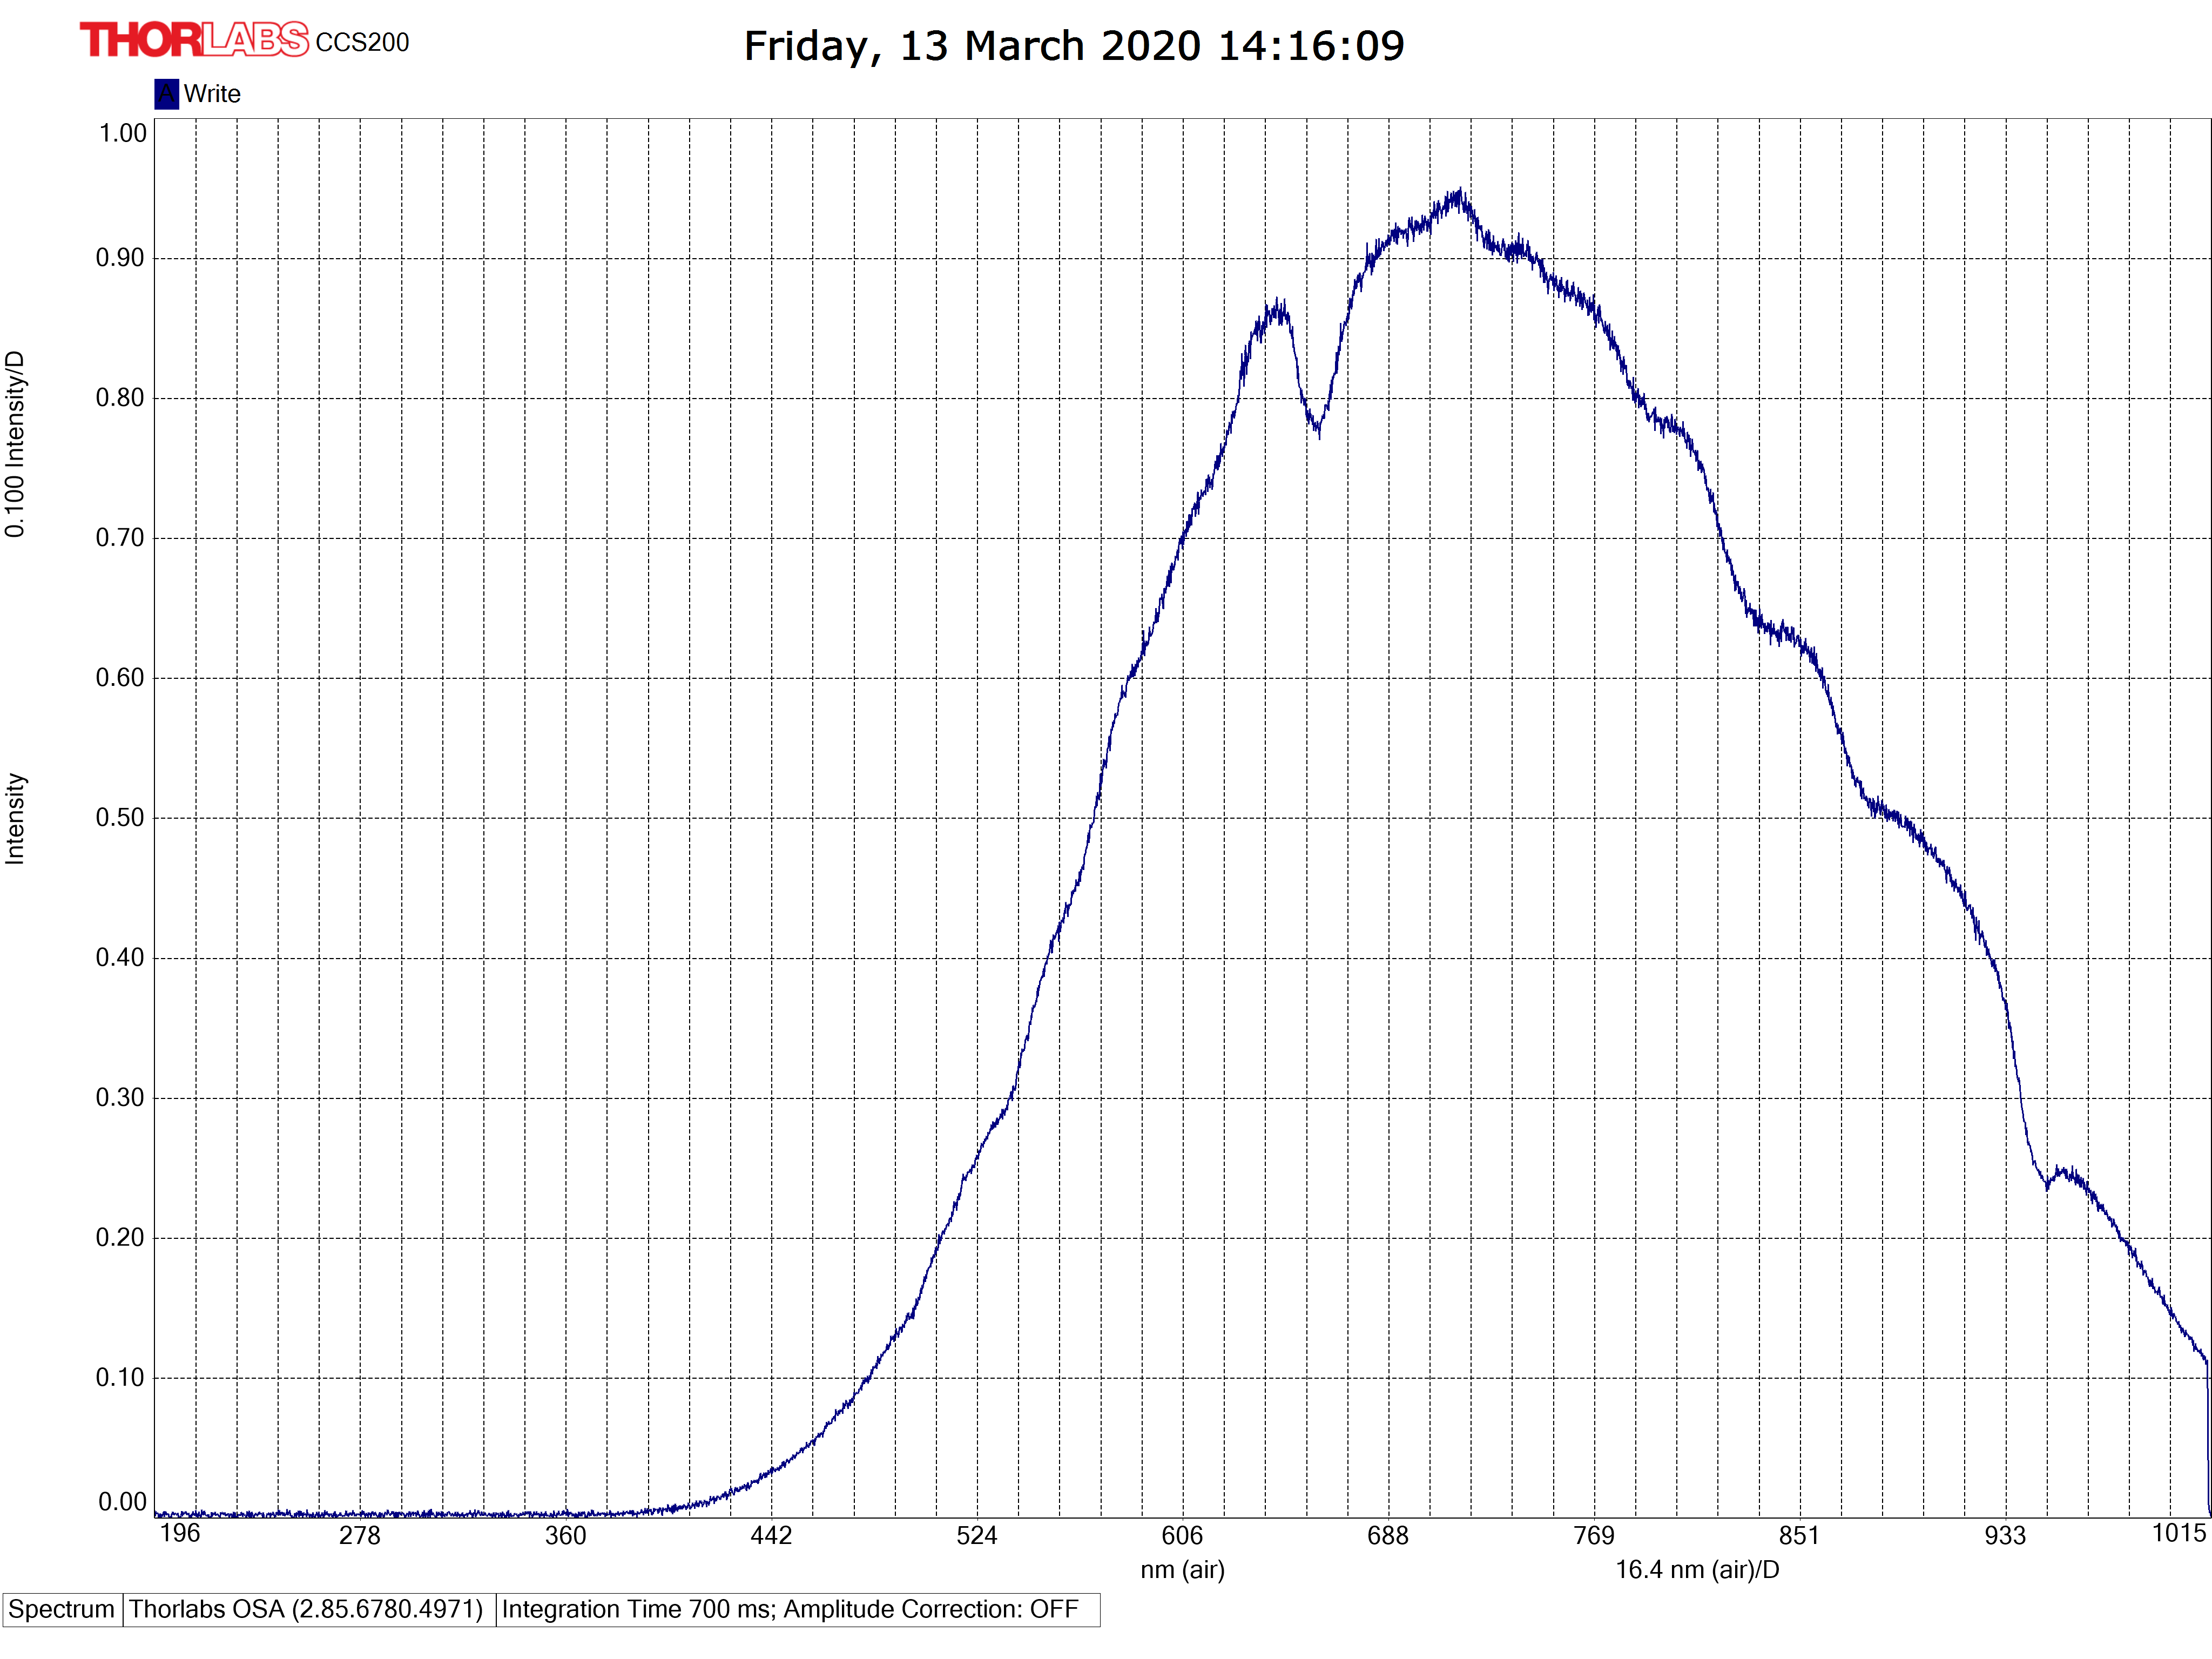

The file beside this chart, header and first rows:
#Thorlabs FTS
[SpectrumHeader]
#Date; 20200313
#Time; 14160205
#GMTTime; 14160205
#XAxisUnit; nm_air
#YAxisUnit; intensity
#Average; 1
#RollingAverage; 0
#SpectrumSmooth; 0
#SSmoothParam1; 0
#SSmoothParam2; 0
#SSmoothParam3; 0
#SSmoothParam4; 0
#IntegrationTime; 700
#TriggerMode; 0
#InterferometerSerial; M00328120
#Source; 
#AirMeasureOpt; 0
#WnrMin; 9849
#WnrMax; 51072
#Length; 3648
#Resolution; 0.0000000000e+00
#ADC; 0
#Instrument; 0
#InstrModel; CCS200
#Type; emission
#AirTemp; 0.00
#AirPressure; 0.00
#AirRelHum; 0.00
#Name; 
#Comment; 
[Data]
1.958019714e+02; 4.303283058e-03
1.960041351e+02; 5.165246315e-03
1.962063141e+02; 1.479301369e-03
1.964085083e+02; 4.830102436e-03
1.966107178e+02; 2.864678390e-03
1.968129425e+02; 3.552948590e-03
1.970151825e+02; 3.152806079e-03
1.972174377e+02; 3.798172576e-03
1.974197083e+02; 1.409076969e-03
1.976219788e+02; -2.078852849e-03
1.978242798e+02; 9.001328144e-04
1.980265961e+02; 3.242169274e-03
1.982289276e+02; 6.785881706e-04
1.984312592e+02; 5.255760625e-04
1.986336212e+02; 2.910366748e-03
1.988359985e+02; 1.279165852e-03
1.990383759e+02; 1.915151253e-03
1.992407837e+02; 2.294462640e-03
1.994431915e+02; 3.178220475e-03
1.996456299e+02; 4.676083103e-03
1.998480682e+02; 1.100289635e-03
2.000505219e+02; 3.572558518e-03
2.002530060e+02; 4.854745232e-03
2.004554901e+02; 3.663249779e-03
2.006579895e+02; 2.071740106e-03
2.008605194e+02; 2.858552150e-03
2.010630493e+02; 2.888722112e-03
2.012655945e+02; 3.399186768e-03
... 3,621 more rows
